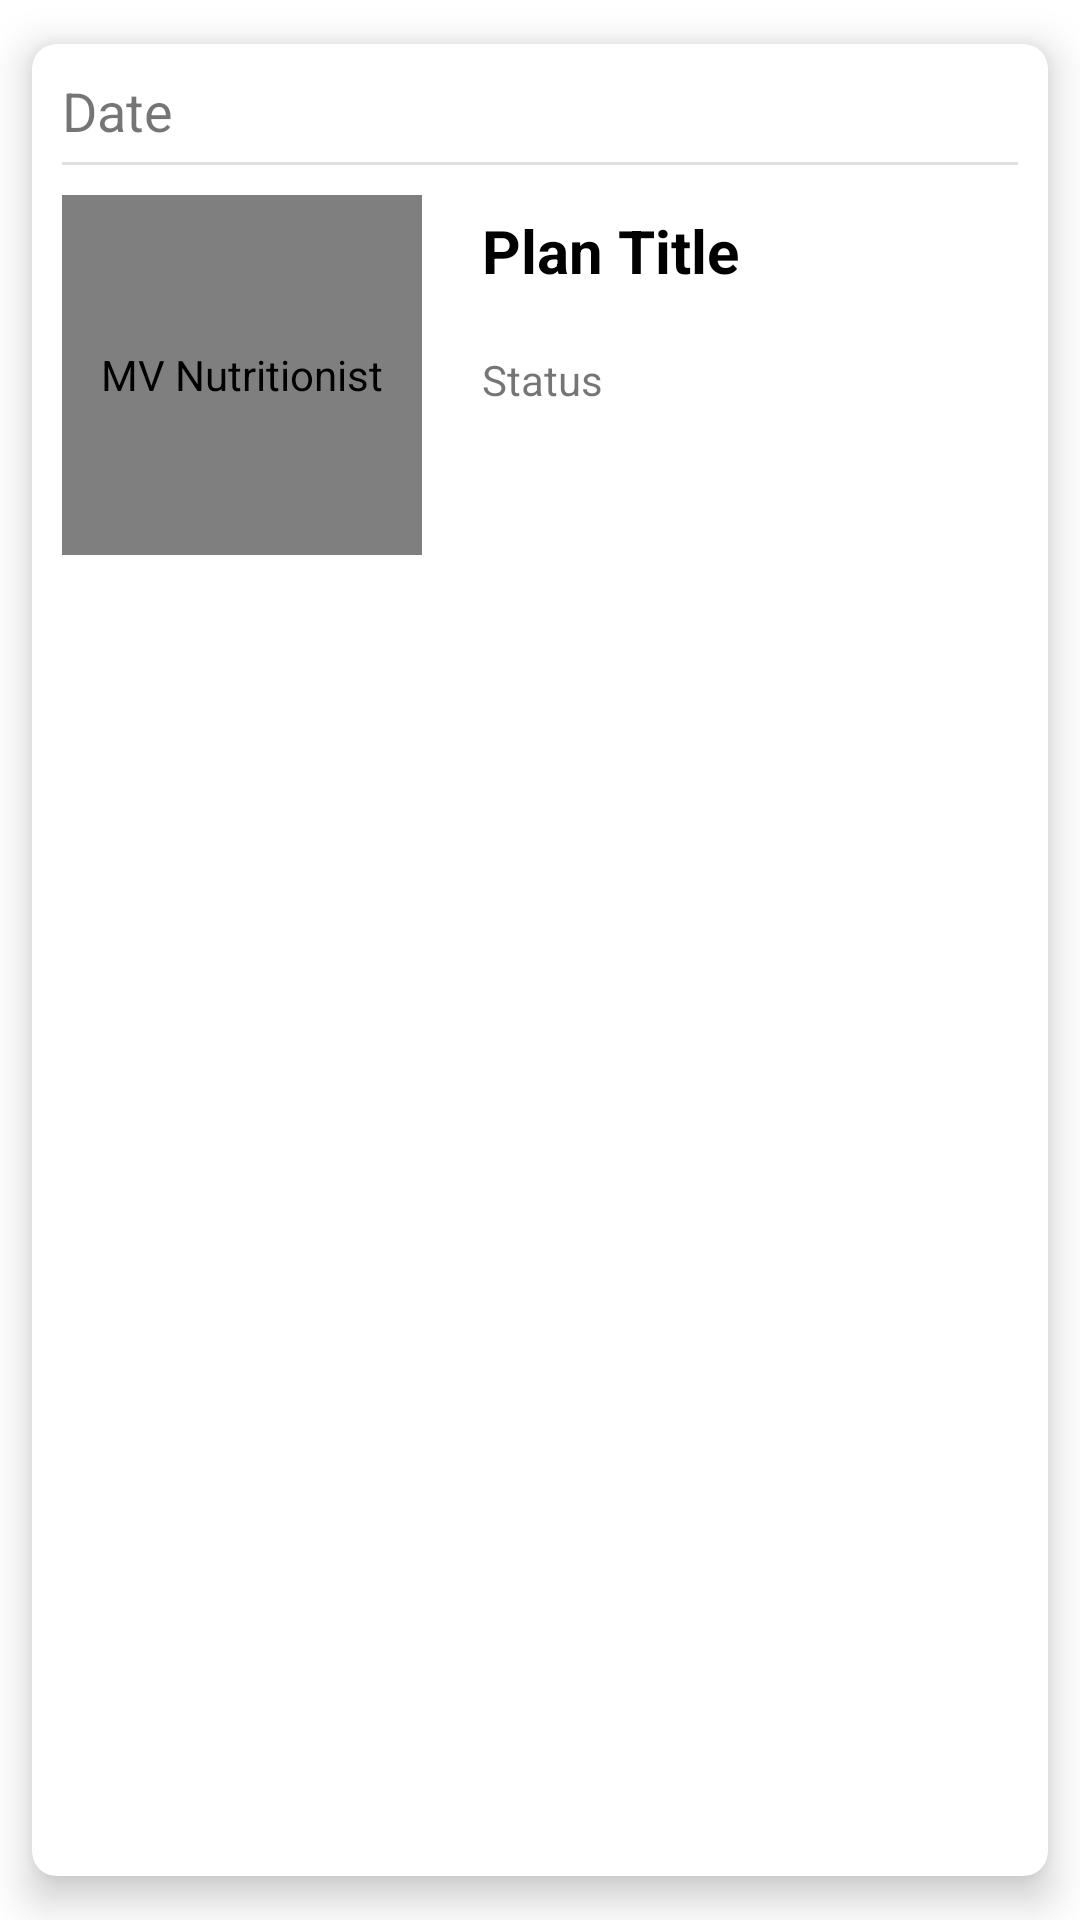

Android layout source for this screen:
<!-- AndroidManifest.xml: application theme Theme.MyVirtualNutritionist -->
<!-- res/layout/card_layout_available_plans.xml -->
<?xml version="1.0" encoding="utf-8"?>
<androidx.cardview.widget.CardView
    xmlns:android="http://schemas.android.com/apk/res/android"
    xmlns:app="http://schemas.android.com/apk/res-auto"
    android:layout_width="match_parent"
    android:layout_height="wrap_content"
    android:layout_margin="0dp"
    app:cardBackgroundColor="@color/white"
    app:cardCornerRadius="8dp"
    app:cardElevation="8dp"
    app:cardMaxElevation="8dp"
    app:cardPreventCornerOverlap="true"
    app:cardUseCompatPadding="true">

    <RelativeLayout
        android:layout_width="match_parent"
        android:layout_height="wrap_content">

        <TextView
            android:id="@+id/planCardDate"
            android:layout_width="match_parent"
            android:layout_height="wrap_content"
            android:layout_marginStart="10dp"
            android:layout_marginTop="10dp"
            android:layout_marginEnd="10dp"
            android:text="@string/planDate"
            android:textSize="18sp"/>

        <View
            android:id="@+id/planCardDivider"
            android:layout_below="@+id/planCardDate"
            android:layout_width="match_parent"
            android:layout_height="1dp"
            android:layout_marginStart="10dp"
            android:layout_marginEnd="10dp"
            android:layout_marginTop="5dp"
            android:background="?android:attr/listDivider"/>

        <com.mikhaellopez.circularimageview.CircularImageView
            android:id="@+id/planCardImage"
            android:layout_width="120dp"
            android:layout_height="120dp"
            android:layout_margin="10dp"
            android:contentDescription="@string/app_name"
            android:layout_below="@+id/planCardDivider"
            android:padding="5dp"
            android:src="@drawable/ic_baseline_sync_24" />

        <TextView
            android:id="@+id/planCardTitle"
            android:layout_width="match_parent"
            android:layout_height="wrap_content"
            android:layout_marginStart="10dp"
            android:layout_marginTop="15dp"
            android:layout_toEndOf="@id/planCardImage"
            android:layout_below="@+id/planCardDivider"
            android:text="@string/planTitle"
            android:textColor="@color/black"
            android:textSize="20sp"
            android:textStyle="bold" />

        <TextView
            android:id="@+id/planCardStatus"
            android:layout_width="match_parent"
            android:layout_height="wrap_content"
            android:layout_marginStart="10dp"
            android:layout_marginTop="20dp"
            android:layout_below="@id/planCardTitle"
            android:layout_toEndOf="@id/planCardImage"
            android:drawablePadding="2dp"
            android:text="@string/planStatus" />

    </RelativeLayout>
</androidx.cardview.widget.CardView>
<!-- resources referenced by this layout -->
<resources>
  <color name="black">#FF000000</color>
  <color name="white">#FFFFFFFF</color>
  <string name="app_name">MV Nutritionist</string>
  <string name="planDate">Date</string>
  <string name="planStatus">Status</string>
  <string name="planTitle">Plan Title</string>
  <style name="Theme.MyVirtualNutritionist" parent="Theme.MaterialComponents.DayNight.DarkActionBar">
          
          <item name="colorPrimary">@color/purple_500</item>
          <item name="colorPrimaryVariant">@color/purple_700</item>
          <item name="colorOnPrimary">@color/white</item>
          
          <item name="colorSecondary">@color/teal_200</item>
          <item name="colorSecondaryVariant">@color/teal_700</item>
          <item name="colorOnSecondary">@color/black</item>
          
          <item name="android:statusBarColor" tools:targetApi="l">?attr/colorPrimaryVariant</item>
          
      </style>
  <color name="purple_500">#FF6200EE</color>
  <color name="purple_700">#FF3700B3</color>
  <color name="teal_200">#FF03DAC5</color>
  <color name="teal_700">#FF018786</color>
</resources>
